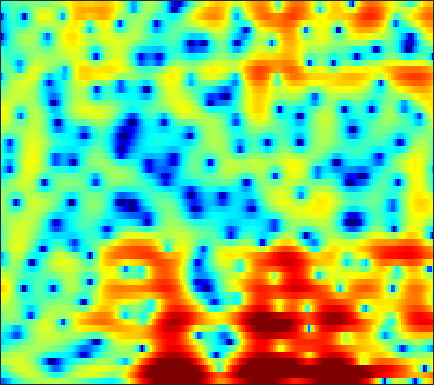

The table this chart was drawn from, first rows:
-11.284, -11.128, -9.9106, -8.2844, -7.1375, -5.7238, -4.4873, -3.6979, -2.7607, -1.9239, -1.1675, -0.65942, -0.048505, 0.44418, 0.74966, 1.0847, 1.3378, 1.4851, 1.6282, 1.7397, 1.8054, 1.8407, 1.8642, 1.8555
-5.546, -5.102, -4.277, -3.28, -2.489, -1.467, -0.5159, 0.1235, 0.8958, 1.552, 2.07, 2.372, 2.651, 2.787, 2.793, 2.673, 2.402, 2.1, 1.558, 0.8608, 0.01783, -0.6947, -1.732, -2.757
-3.249, -2.341, -1.145, -0.06427, 0.6673, 1.527, 2.24, 2.672, 3.109, 3.381, 3.492, 3.468, 3.286, 2.939, 2.562, 1.906, 1.061, 0.2992, -0.8836, -2.261, -3.816, -5.083, -6.873, -8.738
1.582, 1.839, 2.182, 2.504, 2.724, 2.981, 3.186, 3.289, 3.343, 3.28, 3.09, 2.847, 2.377, 1.73, 1.116, 0.1001, -1.179, -2.326, -4.161, -6.444, -9.337, -12.16, -17.58, -29.09
0.2457, 0.5813, 0.9982, 1.391, 1.649, 1.946, 2.184, 2.319, 2.43, 2.461, 2.402, 2.294, 2.053, 1.707, 1.375, 0.8303, 0.1751, -0.3749, -1.173, -2.023, -2.863, -3.441, -4.127, -4.631
-3.608, -3.011, -2.28, -1.62, -1.175, -0.6508, -0.1953, 0.1091, 0.4652, 0.7719, 1.028, 1.185, 1.344, 1.444, 1.477, 1.46, 1.387, 1.293, 1.124, 0.913, 0.6761, 0.4824, 0.2053, -0.07514
-7.055, -6.202, -5.39, -4.832, -4.501, -4.136, -3.778, -3.471, -2.976, -2.371, -1.695, -1.169, -0.4775, 0.1508, 0.5806, 1.073, 1.471, 1.704, 1.935, 2.076, 2.14, 2.136, 2.075, 1.955
-5.697, -5.72, -6.036, -6.756, -7.614, -9.208, -11.2, -12.36, -11.88, -9.324, -6.598, -4.846, -2.905, -1.359, -0.4132, 0.6139, 1.418, 1.892, 2.368, 2.69, 2.873, 2.928, 2.904, 2.789
-2.55, -2.844, -3.372, -4.175, -4.986, -6.341, -7.838, -8.635, -8.485, -6.979, -5.032, -3.656, -2.046, -0.6895, 0.188, 1.165, 1.966, 2.447, 2.946, 3.269, 3.392, 3.354, 3.116, 2.657
-1.38, -0.9303, -0.5463, -0.3745, -0.3897, -0.5277, -0.7745, -0.9721, -1.195, -1.346, -1.452, -1.453, -1.347, -1.06, -0.69, 0.003469, 0.8355, 1.479, 2.249, 2.845, 3.187, 3.254, 3.048, 2.428
-1.151, -0.1747, 0.6525, 1.08, 1.19, 1.097, 0.7353, 0.2887, -0.5495, -1.747, -3.415, -5.093, -8.257, -12.54, -13.54, -9.278, -5.279, -3.101, -0.9423, 0.5535, 1.576, 2.083, 2.448, 2.516
1.31, 1.516, 1.683, 1.672, 1.535, 1.192, 0.6713, 0.1458, -0.7311, -1.811, -3.103, -4.175, -5.598, -6.62, -6.75, -5.972, -4.559, -3.428, -2.045, -0.9087, -0.03284, 0.4851, 0.9902, 1.318
3.214, 3.083, 2.82, 2.437, 2.073, 1.467, 0.7627, 0.1857, -0.6055, -1.385, -2.083, -2.518, -2.912, -3.09, -3.088, -2.88, -2.532, -2.225, -1.79, -1.388, -1.03, -0.8095, -0.5775, -0.3629
5.231, 4.949, 4.417, 3.706, 3.05, 2.004, 0.7742, -0.2474, -1.674, -2.992, -3.937, -4.258, -4.176, -3.721, -3.261, -2.688, -2.21, -1.952, -1.803, -1.844, -2.083, -2.36, -2.746, -3.026
6.702, 6.369, 5.732, 4.836, 3.977, 2.529, 0.6279, -1.191, -4.452, -9.548, -20.99, -19.41, -10.14, -6.218, -4.416, -2.831, -1.94, -1.604, -1.575, -2.018, -3.053, -4.321, -7.027, -11.79
5.303, 5.07, 4.585, 3.89, 3.228, 2.15, 0.8473, -0.266, -1.861, -3.364, -4.418, -4.718, -4.45, -3.735, -3.16, -2.48, -2.001, -1.79, -1.718, -1.948, -2.441, -3.002, -3.93, -4.745
2.869, 2.764, 2.529, 2.197, 1.863, 1.311, 0.6689, 0.1239, -0.6237, -1.374, -2.044, -2.445, -2.849, -3.041, -3.067, -2.96, -2.701, -2.46, -2.128, -1.814, -1.551, -1.37, -1.113, -0.8414
0.2897, 0.2899, 0.4032, 0.5766, 0.677, 0.6794, 0.491, 0.2075, -0.3973, -1.227, -2.272, -3.178, -4.446, -5.577, -6.111, -6.03, -5.29, -4.462, -3.276, -2.168, -1.179, -0.5192, 0.2645, 0.9321
-6.495, -5.995, -3.895, -1.817, -0.6079, 0.4904, 1.015, 1.057, 0.6569, -0.2821, -1.862, -3.569, -6.912, -12.72, -22.74, -17.53, -9.994, -7.142, -4.595, -2.745, -1.28, -0.3444, 0.7457, 1.71
-8.371, -7.495, -4.297, -1.457, 0.1234, 1.574, 2.413, 2.695, 2.63, 2.092, 1.091, 0.09337, -1.474, -3.065, -4.103, -4.946, -5.272, -5.378, -5.315, -4.904, -3.966, -2.908, -1.352, 0.083
-1.345, -0.7112, 0.3035, 1.355, 2.105, 2.934, 3.493, 3.721, 3.76, 3.498, 2.956, 2.367, 1.373, 0.1422, -0.9246, -2.637, -4.885, -7.145, -11.94, -25.08, -16.17, -10.26, -6.028, -3.46
-1.777, -0.7165, 0.5169, 1.543, 2.198, 2.898, 3.392, 3.613, 3.713, 3.587, 3.247, 2.842, 2.116, 1.175, 0.3268, -0.9995, -2.504, -3.704, -5.226, -6.244, -6.438, -6.075, -5.3, -4.517
-2.539, -1.312, 0.03211, 1.129, 1.795, 2.495, 2.997, 3.253, 3.426, 3.419, 3.232, 2.984, 2.506, 1.877, 1.311, 0.4502, -0.4916, -1.226, -2.202, -3.116, -3.928, -4.471, -5.118, -5.671
-1.754, -0.8136, 0.2676, 1.166, 1.724, 2.327, 2.775, 3.018, 3.223, 3.296, 3.233, 3.099, 2.802, 2.369, 1.958, 1.292, 0.4782, -0.2243, -1.29, -2.526, -3.967, -5.216, -7.132, -9.33
-0.6383, -0.04575, 0.6465, 1.208, 1.563, 1.954, 2.273, 2.466, 2.673, 2.817, 2.891, 2.886, 2.789, 2.566, 2.308, 1.824, 1.173, 0.5563, -0.4616, -1.738, -3.349, -4.832, -7.297, -10.6
0.1145, 0.3593, 0.5667, 0.6543, 0.6709, 0.6808, 0.7341, 0.8406, 1.084, 1.42, 1.791, 2.05, 2.318, 2.458, 2.458, 2.3, 1.961, 1.583, 0.9049, 0.02628, -1.033, -1.938, -3.25, -4.582
0.6908, 0.5324, 0.06436, -0.677, -1.411, -2.517, -3.448, -3.677, -3.096, -1.817, -0.4153, 0.524, 1.529, 2.24, 2.588, 2.832, 2.836, 2.707, 2.38, 1.902, 1.3, 0.7848, 0.03348, -0.7501
1.097, 0.6822, -0.2189, -1.662, -3.257, -6.549, -12.9, -25.51, -11.88, -5.675, -2.274, -0.5675, 1.021, 2.054, 2.557, 2.94, 3.062, 3.018, 2.824, 2.523, 2.138, 1.813, 1.336, 0.7967
0.9426, 0.7026, 0.2248, -0.4788, -1.113, -2.025, -2.737, -2.883, -2.388, -1.342, -0.1646, 0.6216, 1.427, 1.925, 2.106, 2.093, 1.858, 1.575, 1.119, 0.6729, 0.3317, 0.1673, 0.04963, -0.0394
-0.00533, 0.1316, 0.2738, 0.3851, 0.448, 0.5575, 0.7289, 0.9159, 1.248, 1.635, 1.99, 2.182, 2.284, 2.131, 1.805, 1.066, -0.07501, -1.184, -2.91, -4.533, -5.213, -4.846, -3.691, -2.483
-2.715, -2.018, -1.244, -0.5619, -0.09384, 0.5284, 1.161, 1.631, 2.22, 2.723, 3.078, 3.211, 3.161, 2.792, 2.256, 1.131, -0.6042, -2.464, -6.097, -12.3, -17.73, -11.7, -6.721, -3.933
-6.29, -5.377, -4.635, -4.102, -3.579, -2.594, -1.308, -0.2718, 1.03, 2.128, 2.954, 3.373, 3.634, 3.555, 3.275, 2.58, 1.557, 0.6085, -0.7646, -2.004, -2.752, -2.904, -2.68, -2.258
-6.282, -7.083, -9.045, -12.55, -15.13, -11.63, -6.557, -3.738, -0.9328, 1.099, 2.553, 3.33, 4.01, 4.32, 4.327, 4.071, 3.544, 3, 2.123, 1.14, 0.1005, -0.6896, -1.719, -2.659
-3.987, -5.072, -6.781, -8.409, -8.947, -7.729, -5.199, -3.223, -0.8972, 0.9961, 2.471, 3.326, 4.148, 4.627, 4.761, 4.673, 4.279, 3.784, 2.848, 1.585, -0.05453, -1.571, -4.114, -7.355
-2.561, -3.355, -4.275, -4.814, -4.847, -4.301, -3.2, -2.14, -0.6166, 0.8454, 2.128, 2.925, 3.741, 4.259, 4.455, 4.443, 4.124, 3.678, 2.8, 1.558, -0.08748, -1.64, -4.232, -7.502
-3.172, -4.557, -6.678, -8.74, -9.41, -8.259, -5.794, -3.922, -1.728, 0.09088, 1.542, 2.409, 3.288, 3.863, 4.108, 4.185, 3.989, 3.668, 3.018, 2.123, 1.004, 0.04908, -1.315, -2.669
-3.043, -4.679, -7.683, -11.95, -14.53, -11.34, -6.941, -4.475, -1.993, -0.1371, 1.272, 2.093, 2.916, 3.463, 3.699, 3.807, 3.682, 3.444, 2.946, 2.271, 1.447, 0.7589, -0.1996, -1.15
-0.6931, -1.319, -2.158, -2.809, -2.998, -2.766, -2.052, -1.352, -0.3566, 0.5873, 1.421, 1.95, 2.518, 2.914, 3.087, 3.146, 3.002, 2.76, 2.261, 1.569, 0.7091, -0.0351, -1.117, -2.238
1.596, 1.399, 1.075, 0.7546, 0.5451, 0.3558, 0.2862, 0.3237, 0.4923, 0.789, 1.179, 1.506, 1.934, 2.28, 2.458, 2.529, 2.389, 2.128, 1.563, 0.731, -0.3809, -1.403, -3.055, -5.04
3.485, 3.363, 3.031, 2.521, 2.026, 1.244, 0.3565, -0.2986, -0.977, -1.173, -0.7729, -0.1933, 0.6853, 1.46, 1.889, 2.21, 2.227, 2.024, 1.475, 0.5967, -0.6293, -1.783, -3.73, -6.273
4.657, 4.55, 4.149, 3.416, 2.603, 1.06, -1.209, -3.644, -8.466, -12.74, -7.622, -4.237, -1.284, 0.5499, 1.417, 2.054, 2.214, 2.063, 1.533, 0.6802, -0.4604, -1.477, -2.947, -4.46
4.228, 4.259, 4.058, 3.541, 2.924, 1.75, 0.1517, -1.311, -3.272, -4.188, -3.244, -1.958, -0.3554, 0.8072, 1.355, 1.687, 1.584, 1.253, 0.4849, -0.6352, -2.074, -3.336, -5.134, -6.8
2.57, 2.849, 3.033, 3.012, 2.866, 2.54, 2.103, 1.757, 1.365, 1.149, 1.152, 1.256, 1.422, 1.503, 1.448, 1.17, 0.6124, -0.01607, -1.146, -2.657, -4.616, -6.482, -9.825, -15.16
0.6734, 1.168, 1.696, 2.092, 2.308, 2.498, 2.591, 2.619, 2.608, 2.567, 2.482, 2.385, 2.187, 1.864, 1.517, 0.8754, 0.01663, -0.7852, -2.067, -3.582, -5.299, -6.689, -8.582, -10.25
-1.263, -0.611, 0.248, 1.031, 1.544, 2.098, 2.521, 2.755, 2.97, 3.08, 3.078, 2.997, 2.768, 2.371, 1.94, 1.158, 0.1099, -0.8446, -2.351, -4.068, -5.855, -7.034, -8.178, -8.564
-4.657, -3.334, -1.572, -0.1092, 0.7602, 1.648, 2.283, 2.63, 2.983, 3.24, 3.428, 3.505, 3.478, 3.259, 2.933, 2.235, 1.167, 0.06359, -1.89, -4.552, -8.267, -12.01, -16.18, -13.21
-10.04, -5.873, -2.631, -0.7193, 0.1694, 0.8593, 1.139, 1.227, 1.353, 1.681, 2.247, 2.751, 3.369, 3.771, 3.87, 3.678, 3.075, 2.317, 0.8676, -1.133, -3.693, -5.746, -7.528, -7.08
-2.486, -1.931, -1.195, -0.7665, -0.7944, -1.401, -2.78, -4.384, -6.894, -6.999, -3.973, -1.651, 0.7297, 2.333, 3.12, 3.701, 3.829, 3.687, 3.216, 2.505, 1.702, 1.105, 0.439, -0.07304
-1.145, -1.264, -1.455, -1.798, -2.259, -3.283, -4.92, -6.667, -9.308, -9.478, -6.373, -3.982, -1.498, 0.2545, 1.193, 2.028, 2.492, 2.639, 2.638, 2.471, 2.219, 1.992, 1.691, 1.396
-2.291, -2.396, -2.506, -2.646, -2.774, -2.988, -3.26, -3.431, -3.453, -3.126, -2.458, -1.8, -0.8766, -0.06268, 0.426, 0.9061, 1.175, 1.262, 1.26, 1.182, 1.064, 0.9956, 0.951, 0.9718
-4.525, -4.392, -4.003, -3.489, -3.082, -2.558, -2.082, -1.739, -1.296, -0.854, -0.3937, -0.05836, 0.3266, 0.6145, 0.7359, 0.7568, 0.605, 0.3892, -0.008729, -0.4549, -0.8237, -0.9455, -0.8387, -0.4142
-10.11, -8.946, -6.884, -4.965, -3.765, -2.457, -1.389, -0.7285, -0.01302, 0.5638, 1.028, 1.286, 1.506, 1.569, 1.491, 1.167, 0.5602, -0.131, -1.417, -3.175, -5.199, -6.389, -6.124, -4.03
-18, -13.23, -8.923, -6.038, -4.417, -2.751, -1.494, -0.7626, 0.02409, 0.6324, 1.075, 1.326, 1.571, 1.662, 1.609, 1.319, 0.6937, -0.07059, -1.627, -4.035, -7.821, -11.53, -10.97, -5.855
-8.648, -8.104, -6.892, -5.464, -4.463, -3.332, -2.482, -2.008, -1.552, -1.227, -0.9364, -0.6666, -0.2412, 0.2109, 0.5064, 0.7808, 0.8239, 0.6919, 0.292, -0.3044, -0.9039, -1.162, -1.05, -0.4178
-8.532, -7.834, -6.467, -5.129, -4.295, -3.499, -3.142, -3.176, -3.673, -4.53, -5.206, -5.136, -4.016, -2.266, -0.997, 0.3951, 1.403, 1.924, 2.363, 2.559, 2.608, 2.58, 2.5, 2.36
-17.85, -11.36, -7.036, -4.627, -3.49, -2.654, -2.549, -2.999, -4.476, -7.491, -14.26, -22.89, -9.738, -4.129, -1.568, 0.7764, 2.347, 3.157, 3.883, 4.313, 4.496, 4.479, 4.24, 3.696
-6.47, -5.849, -4.619, -3.449, -2.765, -2.19, -2.001, -2.124, -2.554, -3.188, -3.643, -3.565, -2.774, -1.466, -0.4413, 0.74, 1.638, 2.149, 2.625, 2.922, 3.052, 3.066, 2.947, 2.644
-3.294, -3.362, -3.183, -2.776, -2.409, -1.942, -1.559, -1.342, -1.157, -1.051, -0.9382, -0.8278, -0.602, -0.3459, -0.1649, -0.01739, 0.01163, -0.03915, -0.1757, -0.3339, -0.386, -0.2987, 0.00356, 0.4467
